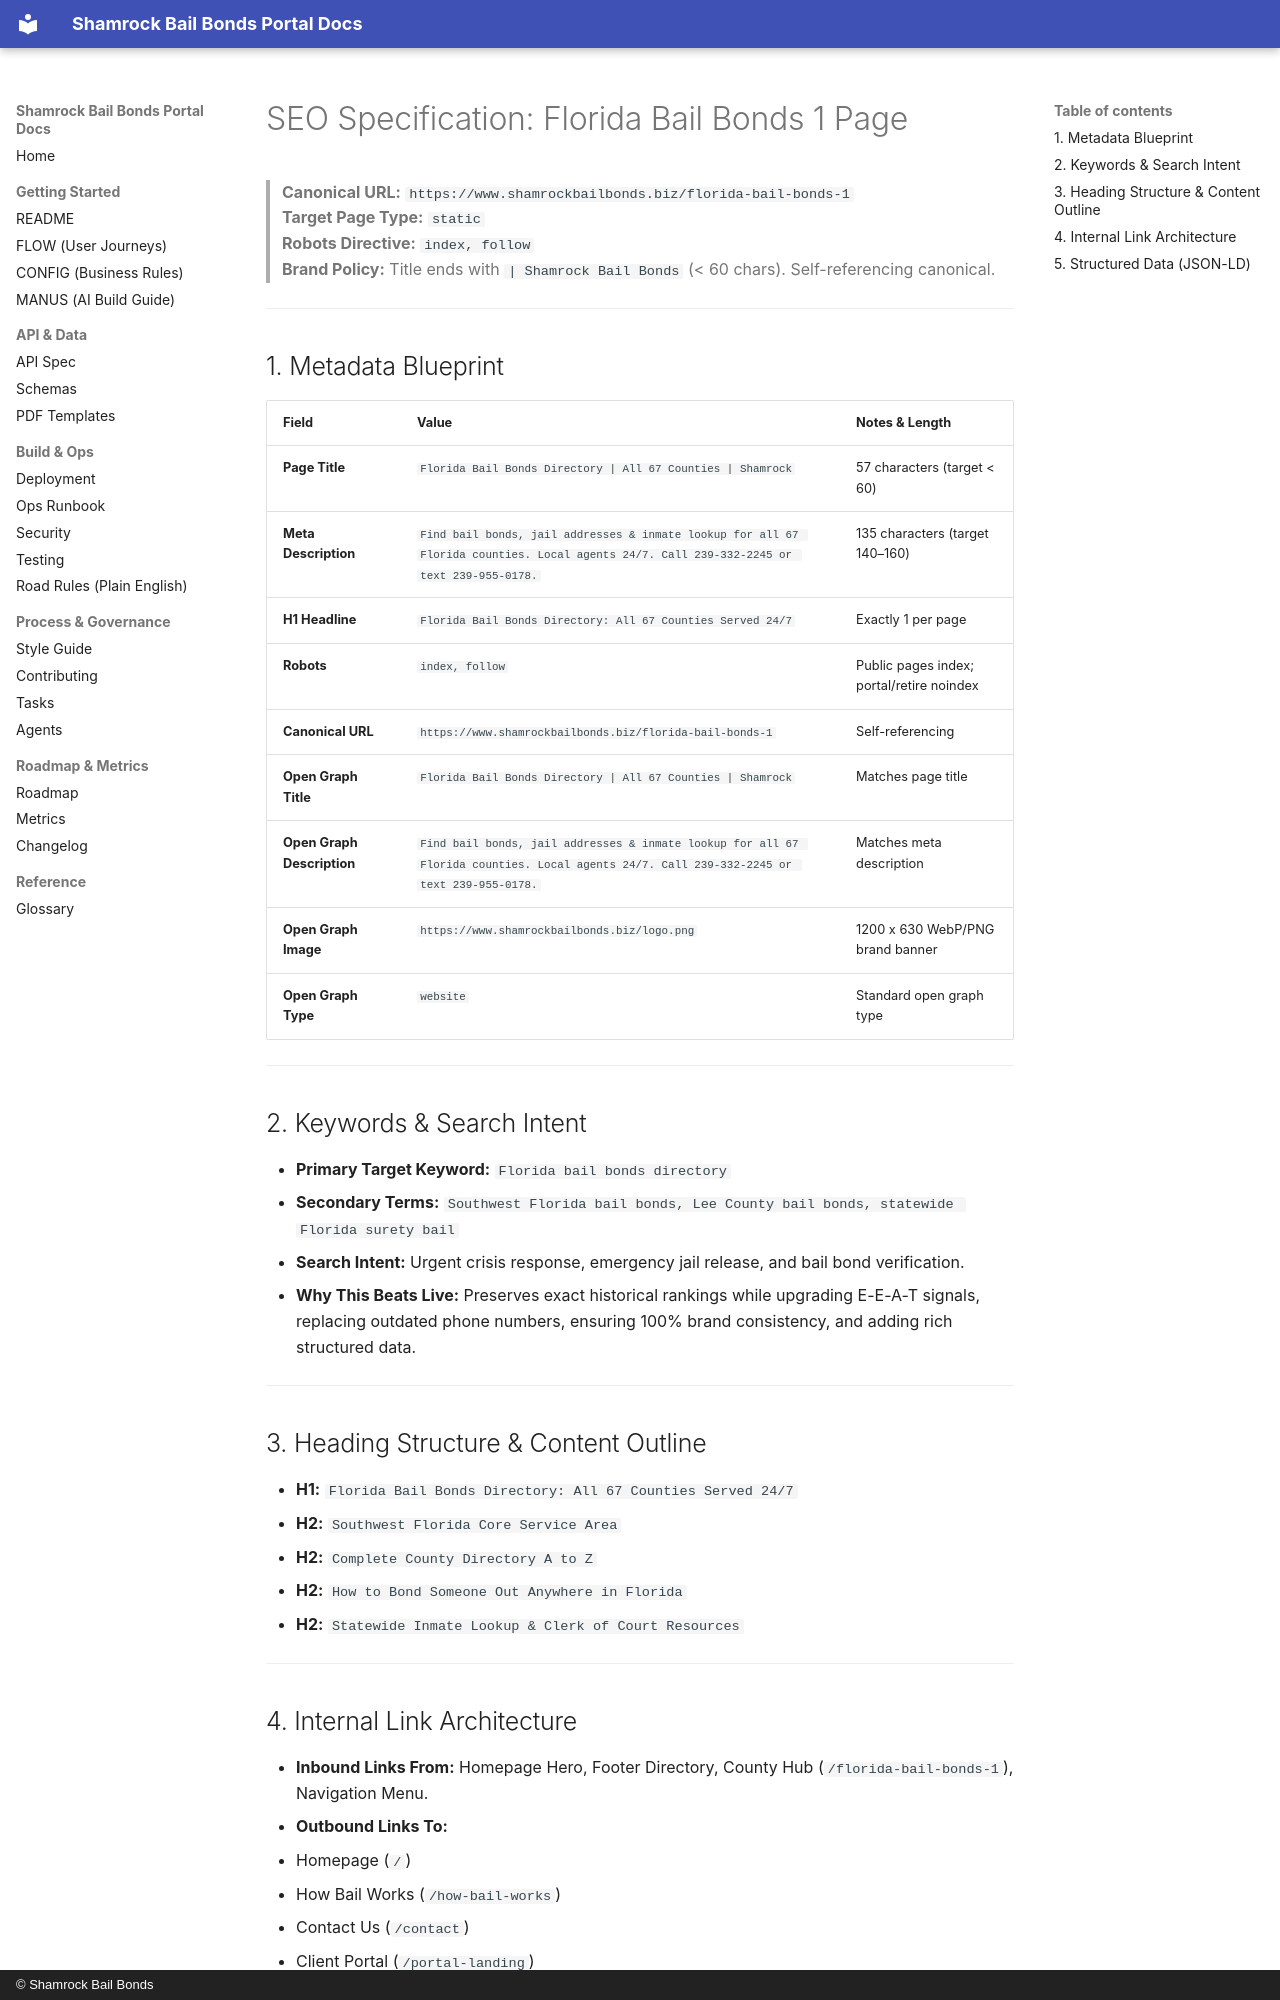

repository: Shamrock2245/shamrock-bail-portal-site · page: studio-seo/florida-bail-bonds-1/index.html · generator: mkdocs · copyright: © Shamrock Bail Bonds

# SEO Specification: Florida Bail Bonds 1 Page

> **Canonical URL:** `https://www.shamrockbailbonds.biz/florida-bail-bonds-1`  
> **Target Page Type:** `static`  
> **Robots Directive:** `index, follow`  
> **Brand Policy:** Title ends with `| Shamrock Bail Bonds` (< 60 chars). Self-referencing canonical.

---

## 1. Metadata Blueprint

| Field | Value | Notes & Length |
|---|---|---|
| **Page Title** | `Florida Bail Bonds Directory | All 67 Counties | Shamrock` | 57 characters (target < 60) |
| **Meta Description** | `Find bail bonds, jail addresses & inmate lookup for all 67 Florida counties. Local agents 24/7. Call 239-332-2245 or text 239-955-0178.` | 135 characters (target 140–160) |
| **H1 Headline** | `Florida Bail Bonds Directory: All 67 Counties Served 24/7` | Exactly 1 per page |
| **Robots** | `index, follow` | Public pages index; portal/retire noindex |
| **Canonical URL** | `https://www.shamrockbailbonds.biz/florida-bail-bonds-1` | Self-referencing |
| **Open Graph Title** | `Florida Bail Bonds Directory | All 67 Counties | Shamrock` | Matches page title |
| **Open Graph Description** | `Find bail bonds, jail addresses & inmate lookup for all 67 Florida counties. Local agents 24/7. Call 239-332-2245 or text 239-955-0178.` | Matches meta description |
| **Open Graph Image** | `https://www.shamrockbailbonds.biz/logo.png` | 1200 x 630 WebP/PNG brand banner |
| **Open Graph Type** | `website` | Standard open graph type |

---

## 2. Keywords & Search Intent

- **Primary Target Keyword:** `Florida bail bonds directory`
- **Secondary Terms:** `Southwest Florida bail bonds, Lee County bail bonds, statewide Florida surety bail`
- **Search Intent:** Urgent crisis response, emergency jail release, and bail bond verification.
- **Why This Beats Live:** Preserves exact historical rankings while upgrading E-E-A-T signals, replacing outdated phone numbers, ensuring 100% brand consistency, and adding rich structured data.

---

## 3. Heading Structure & Content Outline

- **H1:** `Florida Bail Bonds Directory: All 67 Counties Served 24/7`
  - **H2:** `Southwest Florida Core Service Area`
  - **H2:** `Complete County Directory A to Z`
  - **H2:** `How to Bond Someone Out Anywhere in Florida`
  - **H2:** `Statewide Inmate Lookup & Clerk of Court Resources`

---
